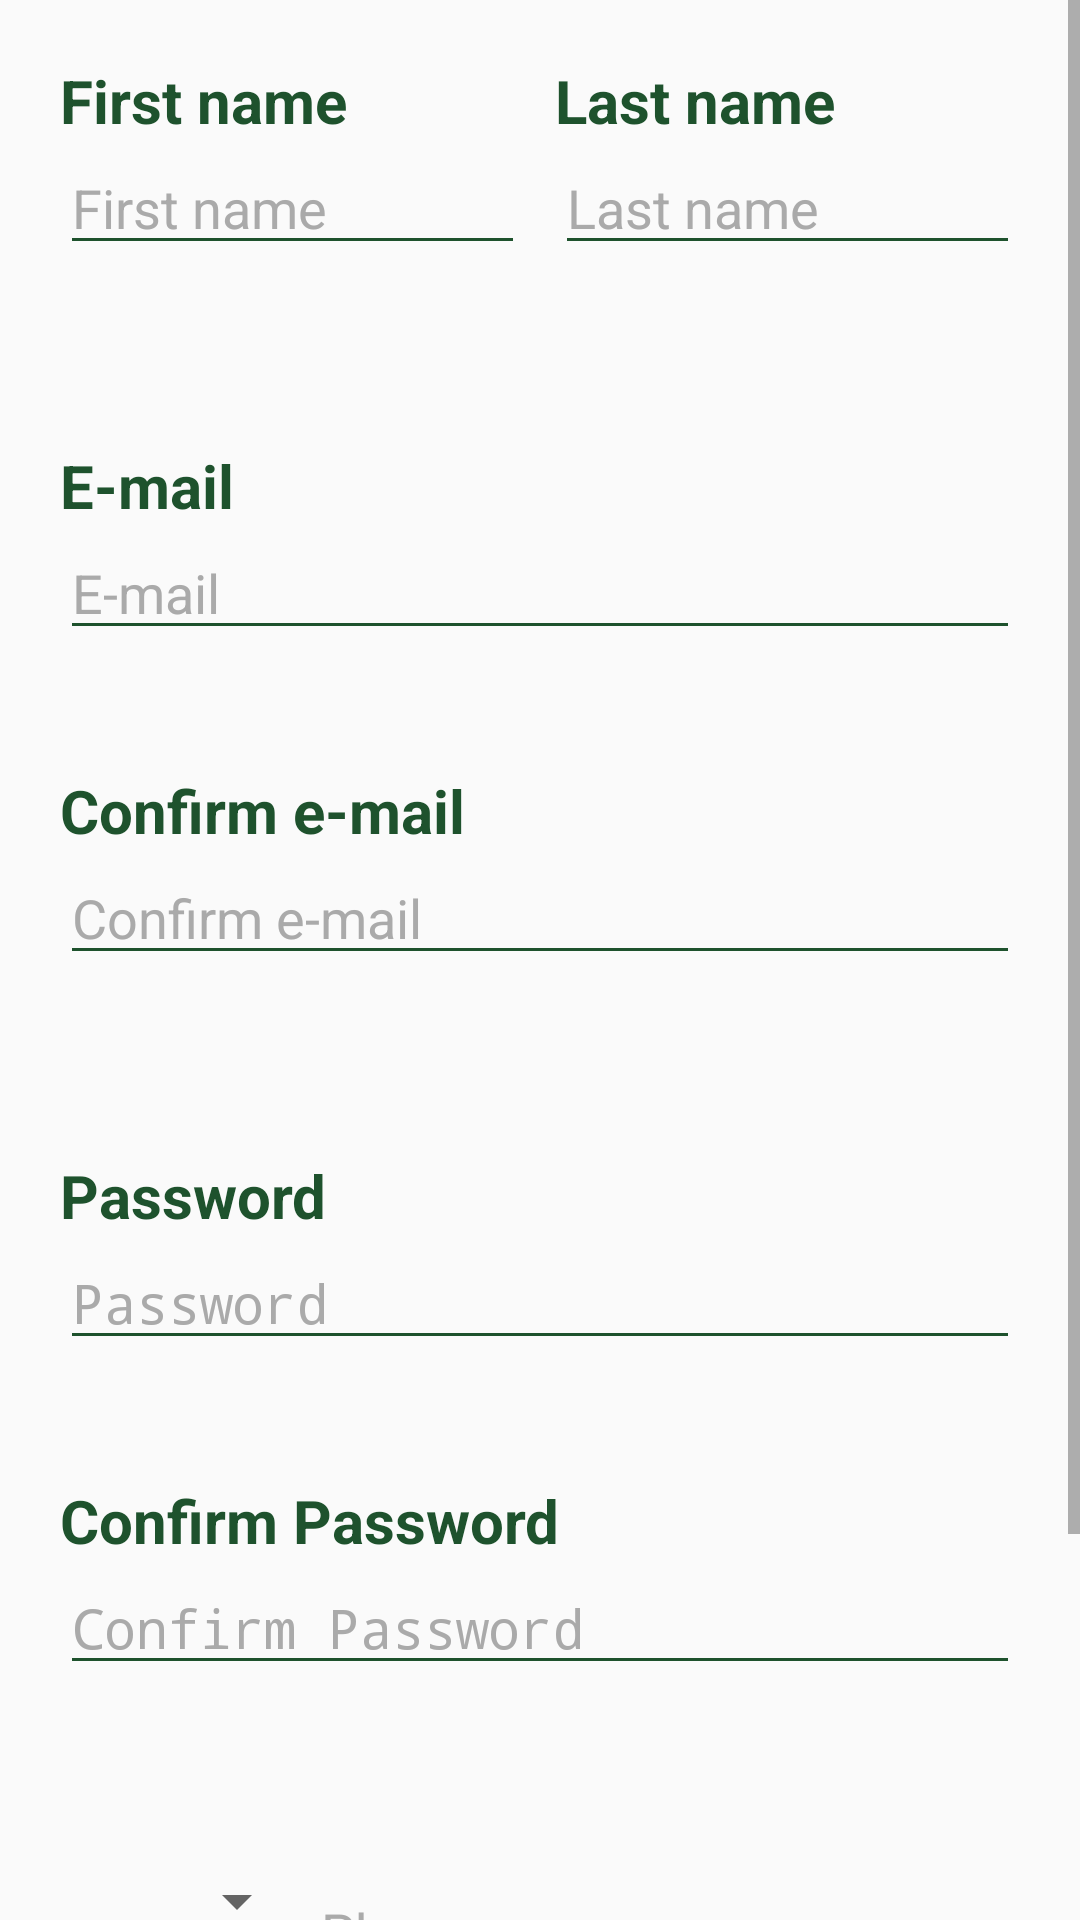

Android layout source for this screen:
<!-- AndroidManifest.xml: application theme Theme.PowerHome -->
<!-- res/layout/fragment_edit_profile.xml -->
<?xml version="1.0" encoding="utf-8"?>
<LinearLayout
    xmlns:android="http://schemas.android.com/apk/res/android"
    xmlns:app="http://schemas.android.com/apk/res-auto"
    xmlns:tools="http://schemas.android.com/tools"
    android:id="@+id/main"
    android:layout_width="match_parent"
    android:layout_height="match_parent"
    android:orientation="vertical"
    tools:context=".activities.RegisterActivity">
<ScrollView
    android:layout_width="match_parent"
    android:layout_height="match_parent">
    <LinearLayout
        android:layout_width="match_parent"
        android:layout_height="wrap_content"
        android:orientation="vertical"
        android:layout_margin="20dp">
        <LinearLayout
            android:layout_width="match_parent"
            android:layout_height="wrap_content"
            android:orientation="horizontal"
            android:paddingBottom="60dp"
            android:weightSum="100">
            <LinearLayout
                android:layout_width="0dp"
                android:layout_height="wrap_content"
                android:orientation="vertical"
                android:layout_weight="50"
                android:layout_marginEnd="10dp">
                <TextView
                    android:layout_width="wrap_content"
                    android:layout_height="wrap_content"
                    android:text="@string/name"
                    android:textSize="20sp"
                    android:textStyle="bold"
                    android:textColor="@color/joli_vert">
                </TextView>
                <EditText
                    android:id="@+id/editTextName"
                    android:layout_width="match_parent"
                    android:layout_height="wrap_content"
                    android:hint="@string/name"
                    android:textSize="18sp"
                    android:textColorHint="@android:color/darker_gray"
                    android:textColor="@android:color/darker_gray"
                    android:backgroundTint="@color/joli_vert">
                </EditText>
            </LinearLayout>
            <LinearLayout
                android:layout_width="0dp"
                android:layout_height="wrap_content"
                android:orientation="vertical"
                android:layout_weight="50">
                <TextView
                    android:layout_width="wrap_content"
                    android:layout_height="wrap_content"
                    android:text="@string/lastname"
                    android:textSize="20sp"
                    android:textStyle="bold"
                    android:textColor="@color/joli_vert">
                </TextView>
                <EditText
                    android:id="@+id/editTextLastName"
                    android:layout_width="match_parent"
                    android:layout_height="wrap_content"
                    android:hint="@string/lastname"
                    android:textSize="18sp"
                    android:textColorHint="@android:color/darker_gray"
                    android:textColor="@android:color/darker_gray"
                    android:backgroundTint="@color/joli_vert">
                </EditText>
            </LinearLayout>
        </LinearLayout>

            <LinearLayout
                android:layout_width="match_parent"
                android:layout_height="wrap_content"
                android:orientation="vertical"
                android:paddingBottom="40dp">

                <TextView
                    android:layout_width="wrap_content"
                    android:layout_height="wrap_content"
                    android:text="@string/email"
                    android:textSize="20sp"
                    android:textStyle="bold"
                    android:textColor="@color/joli_vert">
                </TextView>

                <EditText
                    android:id="@+id/editTextMail"
                    android:inputType="textEmailAddress"
                    android:layout_width="match_parent"
                    android:layout_height="wrap_content"
                    android:hint="@string/email"
                    android:textSize="18sp"
                    android:textColorHint="@android:color/darker_gray"
                    android:textColor="@android:color/darker_gray"
                    android:backgroundTint="@color/joli_vert">
                </EditText>
            </LinearLayout>
        <LinearLayout
            android:layout_width="match_parent"
            android:layout_height="wrap_content"
            android:orientation="vertical"
            android:paddingBottom="60dp">

            <TextView
                android:layout_width="wrap_content"
                android:layout_height="wrap_content"
                android:text="@string/confirm_e_mail"
                android:textSize="20sp"
                android:textStyle="bold"
                android:textColor="@color/joli_vert">
            </TextView>

            <EditText
                android:id="@+id/editTextMail2"
                android:inputType="textEmailAddress"
                android:layout_width="match_parent"
                android:layout_height="wrap_content"
                android:hint="@string/confirm_e_mail"
                android:textSize="18sp"
                android:textColorHint="@android:color/darker_gray"
                android:textColor="@android:color/darker_gray"
                android:backgroundTint="@color/joli_vert">
            </EditText>
        </LinearLayout>
        <LinearLayout
            android:layout_width="match_parent"
            android:layout_height="wrap_content"
            android:orientation="vertical"
            android:paddingBottom="40dp">

            <TextView
                android:layout_width="wrap_content"
                android:layout_height="wrap_content"
                android:text="@string/mdp"
                android:textSize="20sp"
                android:textStyle="bold"
                android:textColor="@color/joli_vert">
            </TextView>

            <EditText
                android:id="@+id/editTextMdp"
                android:inputType="textPassword"
                android:layout_width="match_parent"
                android:layout_height="wrap_content"
                android:hint="@string/mdp"
                android:textSize="18sp"
                android:textColorHint="@android:color/darker_gray"
                android:textColor="@android:color/darker_gray"
                android:backgroundTint="@color/joli_vert">
            </EditText>
        </LinearLayout>
        <LinearLayout
            android:layout_width="match_parent"
            android:layout_height="wrap_content"
            android:orientation="vertical"
            android:paddingBottom="60dp">

            <TextView
                android:layout_width="wrap_content"
                android:layout_height="wrap_content"
                android:text="@string/confirm_password"
                android:textSize="20sp"
                android:textStyle="bold"
                android:textColor="@color/joli_vert">
            </TextView>

            <EditText
                android:id="@+id/editTextMdp2"
                android:inputType="textPassword"
                android:layout_width="match_parent"
                android:layout_height="wrap_content"
                android:hint="@string/confirm_password"
                android:textSize="18sp"
                android:textColorHint="@android:color/darker_gray"
                android:textColor="@android:color/darker_gray"
                android:backgroundTint="@color/joli_vert">
            </EditText>
        </LinearLayout>
            <LinearLayout
                android:layout_width="match_parent"
                android:layout_height="wrap_content"
                android:orientation="horizontal"
                android:paddingBottom="40dp">

                <ImageView
                    android:layout_width="35dp"
                    android:layout_height="30dp"
                    android:src="@drawable/phone"
                    android:layout_gravity="center_vertical">
                </ImageView>
                <Spinner
                    android:id="@+id/prefixeTel"
                    android:layout_width="wrap_content"
                    android:layout_height="wrap_content"
                    android:spinnerMode="dropdown"/>
                <EditText
                    android:id="@+id/editTextPhone"
                    android:inputType="phone"
                    android:layout_width="match_parent"
                    android:layout_height="wrap_content"
                    android:hint="@string/phone"
                    android:textSize="18sp"
                    android:textColorHint="@android:color/darker_gray"
                    android:textColor="@color/joli_vert"
                    android:backgroundTint="@color/joli_vert">
                </EditText>
            </LinearLayout>
            <Button
                android:id="@+id/btnSave"
                android:layout_width="200dp"
                android:layout_height="wrap_content"
                android:text="@string/save"
                android:background="@drawable/rect"
                android:textSize="20sp"
                android:textColor="#FFFF"
                android:layout_gravity="center"
                android:layout_marginBottom="50dp"/>
    </LinearLayout>
</ScrollView>
</LinearLayout>
<!-- resources referenced by this layout -->
<resources>
  <color name="joli_vert">#1E522D</color>
  <!-- drawable rect (drawable) -->
  <?xml version="1.0" encoding="utf-8"?>
  <shape
      xmlns:android="http://schemas.android.com/apk/res/android"
      android:shape="rectangle">
      <stroke
          android:color="#1E522D"
          android:width="1dp"/>
      <corners
          android:radius="15dp"/>
      <solid
          android:color="#1E522D"/>
  </shape>
  <string name="confirm_e_mail">Confirm e-mail</string>
  <string name="confirm_password">Confirm Password</string>
  <string name="email">E-mail</string>
  <string name="lastname">Last name</string>
  <string name="mdp">Password</string>
  <string name="name">First name</string>
  <string name="phone">Phone</string>
  <string name="save">Save</string>
  <style name="Theme.PowerHome" parent="Base.Theme.PowerHome" />
  <style name="Base.Theme.PowerHome" parent="Theme.AppCompat.Light">
          <item name="colorPrimary">@color/joli_vert</item> 
          <item name="colorOnPrimary">#FFFFFF</item> 
          <item name="drawerArrowStyle">@style/DrawerIcon</item>
          <item name="android:textColor">@color/black</item>
          <item name="android:textSize">16sp</item>
      </style>
  <style name="DrawerIcon" parent="Widget.AppCompat.DrawerArrowToggle">
          <item name="color">@color/white</item>
      </style>
  <color name="black">#FF000000</color>
  <color name="white">#FFFFFF</color>
</resources>
